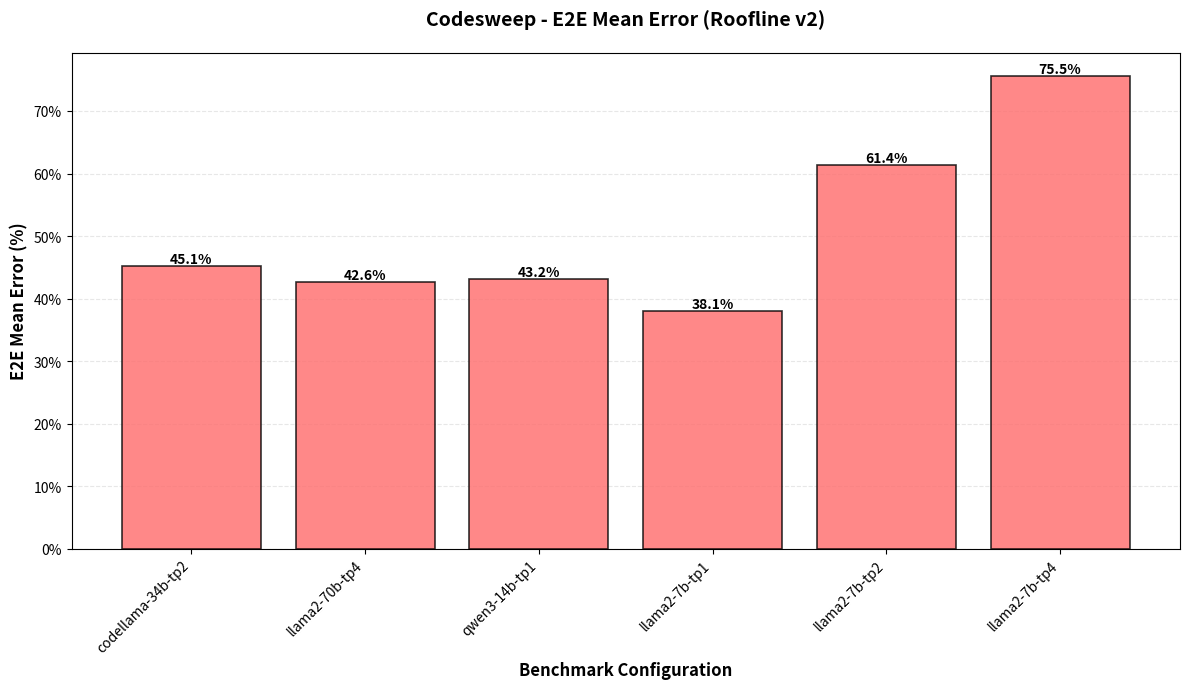

Python code for this plot: (Note: this script raises an exception after producing the figure.)
#!/usr/bin/env python3
"""
Plot benchmark results for roofline v2 evaluation.
Updated with latest evaluation results using hardware_config_roofline_valid.json.
"""

import matplotlib.pyplot as plt
import numpy as np

# --- New evaluation results (roofline v2 with minimal hardware config) ---

codesweep_data = {
    '20260210-codellama-34b-tp2': {
        'ttft_mean_ms': 87.42,
        'ttft_p90_ms': 88.73,
        'itl_mean_ms': 57.01,
        'e2e_mean_ms': 45.14,
        'e2e_p90_ms': 48.21
    },
    '20260210-llama2-70b-tp4': {
        'ttft_mean_ms': 88.09,
        'ttft_p90_ms': 88.78,
        'itl_mean_ms': 54.82,
        'e2e_mean_ms': 42.60,
        'e2e_p90_ms': 45.33
    },
    '20260210-qwen3-14b-tp1': {
        'ttft_mean_ms': 83.53,
        'ttft_p90_ms': 86.25,
        'itl_mean_ms': 54.70,
        'e2e_mean_ms': 43.19,
        'e2e_p90_ms': 47.64
    },
    'jan30-llama2-7b-tp1': {
        'ttft_mean_ms': 85.36,
        'ttft_p90_ms': 85.73,
        'itl_mean_ms': 51.43,
        'e2e_mean_ms': 38.07,
        'e2e_p90_ms': 43.47
    },
    'jan30-llama2-7b-tp2': {
        'ttft_mean_ms': 90.61,
        'ttft_p90_ms': 91.18,
        'itl_mean_ms': 69.39,
        'e2e_mean_ms': 61.41,
        'e2e_p90_ms': 66.64
    },
    'jan30-llama2-7b-tp4': {
        'ttft_mean_ms': 94.89,
        'ttft_p90_ms': 95.03,
        'itl_mean_ms': 80.08,
        'e2e_mean_ms': 75.54,
        'e2e_p90_ms': 77.76
    }
}

chatsweep_data = {
    '20260210-codellama-34b-tp2': {
        'ttft_mean_ms': 19.40,
        'ttft_p90_ms': 15.76,
        'itl_mean_ms': 31.54,
        'e2e_mean_ms': 31.31,
        'e2e_p90_ms': 30.56
    },
    '20260210-llama2-70b-tp4': {
        'ttft_mean_ms': 30.93,
        'ttft_p90_ms': 19.98,
        'itl_mean_ms': 20.40,
        'e2e_mean_ms': 19.14,
        'e2e_p90_ms': 18.55
    },
    '20260210-qwen3-14b-tp2': {
        'ttft_mean_ms': 47.43,
        'ttft_p90_ms': 36.98,
        'itl_mean_ms': 20.54,
        'e2e_mean_ms': 20.35,
        'e2e_p90_ms': 21.50
    },
    'jan30-llama2-7b-tp1': {
        'ttft_mean_ms': 33.78,
        'ttft_p90_ms': 26.73,
        'itl_mean_ms': 31.82,
        'e2e_mean_ms': 31.66,
        'e2e_p90_ms': 32.55
    },
    'jan30-llama2-7b-tp2': {
        'ttft_mean_ms': 68.53,
        'ttft_p90_ms': 66.18,
        'itl_mean_ms': 56.03,
        'e2e_mean_ms': 56.07,
        'e2e_p90_ms': 56.58
    },
    'jan30-llama2-7b-tp4': {
        'ttft_mean_ms': 80.18,
        'ttft_p90_ms': 76.01,
        'itl_mean_ms': 60.96,
        'e2e_mean_ms': 61.28,
        'e2e_p90_ms': 58.77
    }
}

# Summarization experiment (standalone)
summarization_data = {
    'dec17-tp1-qwen7': {
        'ttft_mean_ms': 84.92,
        'ttft_p90_ms': 78.89,
        'itl_mean_ms': 21.67,
        'e2e_mean_ms': 27.96,
        'e2e_p90_ms': 26.88
    }
}

OUTPUT_DIR = 'eval/roofline_v2_results'


def plot_e2e_mean_only(data, title, filename, color='#4ECDC4'):
    """Create a bar chart showing only E2E mean error."""
    benchmarks = list(data.keys())
    values = [data[bench]['e2e_mean_ms'] for bench in benchmarks]

    fig, ax = plt.subplots(figsize=(12, 7))

    x = np.arange(len(benchmarks))
    bars = ax.bar(x, values, color=color, alpha=0.8, edgecolor='black', linewidth=1.2)

    for bar, val in zip(bars, values):
        height = bar.get_height()
        ax.text(bar.get_x() + bar.get_width()/2., height,
                f'{val:.1f}%',
                ha='center', va='bottom', fontsize=10, fontweight='bold')

    ax.set_xlabel('Benchmark Configuration', fontsize=12, fontweight='bold')
    ax.set_ylabel('E2E Mean Error (%)', fontsize=12, fontweight='bold')
    ax.set_title(title, fontsize=14, fontweight='bold', pad=20)
    ax.set_xticks(x)
    ax.set_xticklabels([b.replace('20260210-', '').replace('jan30-', '').replace('dec17-', '')
                         for b in benchmarks],
                       rotation=45, ha='right')
    ax.grid(axis='y', alpha=0.3, linestyle='--')
    ax.set_axisbelow(True)
    ax.yaxis.set_major_formatter(plt.FuncFormatter(lambda y, _: f'{y:.0f}%'))

    plt.tight_layout()
    plt.savefig(filename, dpi=300, bbox_inches='tight')
    print(f"Saved plot to {filename}")
    plt.close()


def plot_metric_comparison(codesweep_data, chatsweep_data, metric, metric_label, filename):
    """Create a comparison plot for a specific metric across both workloads."""
    benchmarks = sorted(set(list(codesweep_data.keys()) + list(chatsweep_data.keys())))

    fig, ax = plt.subplots(figsize=(14, 7))

    x = np.arange(len(benchmarks))
    bar_width = 0.35

    code_vals = [codesweep_data[b].get(metric, 0) if b in codesweep_data else 0 for b in benchmarks]
    chat_vals = [chatsweep_data[b].get(metric, 0) if b in chatsweep_data else 0 for b in benchmarks]

    bars_code = ax.bar(x - bar_width/2, code_vals, bar_width, label='Codesweep', color='#FF6B6B', alpha=0.8, edgecolor='black', linewidth=0.8)
    bars_chat = ax.bar(x + bar_width/2, chat_vals, bar_width, label='Chatsweep', color='#4ECDC4', alpha=0.8, edgecolor='black', linewidth=0.8)

    # Add value labels
    for bar, val in zip(bars_code, code_vals):
        if val > 0:
            ax.text(bar.get_x() + bar.get_width()/2., bar.get_height(),
                    f'{val:.0f}%', ha='center', va='bottom', fontsize=8, fontweight='bold')
    for bar, val in zip(bars_chat, chat_vals):
        if val > 0:
            ax.text(bar.get_x() + bar.get_width()/2., bar.get_height(),
                    f'{val:.0f}%', ha='center', va='bottom', fontsize=8, fontweight='bold')

    ax.set_xlabel('Benchmark Configuration', fontsize=12, fontweight='bold')
    ax.set_ylabel('Error Percentage (%)', fontsize=12, fontweight='bold')
    ax.set_title(f'{metric_label} - Codesweep vs Chatsweep (Roofline v2)', fontsize=14, fontweight='bold', pad=20)
    ax.set_xticks(x)
    ax.set_xticklabels([b.replace('20260210-', '').replace('jan30-', '') for b in benchmarks],
                       rotation=45, ha='right')
    ax.legend(framealpha=0.9, fontsize=11)
    ax.grid(axis='y', alpha=0.3, linestyle='--')
    ax.set_axisbelow(True)
    ax.yaxis.set_major_formatter(plt.FuncFormatter(lambda y, _: f'{y:.0f}%'))

    plt.tight_layout()
    plt.savefig(filename, dpi=300, bbox_inches='tight')
    print(f"Saved plot to {filename}")
    plt.close()


def plot_all_metrics_heatmap(codesweep_data, chatsweep_data, summarization_data, filename):
    """Create a heatmap showing all metrics for all experiments."""
    metrics = ['ttft_mean_ms', 'ttft_p90_ms', 'itl_mean_ms', 'e2e_mean_ms', 'e2e_p90_ms']
    metric_labels = ['TTFT Mean', 'TTFT P90', 'ITL Mean', 'E2E Mean', 'E2E P90']

    # Build experiment list with workload type suffix
    experiments = []
    values = []

    for bench in sorted(chatsweep_data.keys()):
        label = bench.replace('20260210-', '').replace('jan30-', '') + ' (chat)'
        experiments.append(label)
        values.append([chatsweep_data[bench][m] for m in metrics])

    for bench in sorted(codesweep_data.keys()):
        label = bench.replace('20260210-', '').replace('jan30-', '') + ' (code)'
        experiments.append(label)
        values.append([codesweep_data[bench][m] for m in metrics])

    for bench in sorted(summarization_data.keys()):
        label = bench.replace('dec17-', '') + ' (summ)'
        experiments.append(label)
        values.append([summarization_data[bench][m] for m in metrics])

    data = np.array(values)

    fig, ax = plt.subplots(figsize=(10, 12))
    im = ax.imshow(data, cmap='RdYlGn_r', aspect='auto', vmin=0, vmax=100)

    ax.set_xticks(np.arange(len(metric_labels)))
    ax.set_yticks(np.arange(len(experiments)))
    ax.set_xticklabels(metric_labels, fontsize=11, fontweight='bold')
    ax.set_yticklabels(experiments, fontsize=10)

    # Add text annotations
    for i in range(len(experiments)):
        for j in range(len(metric_labels)):
            val = data[i, j]
            color = 'white' if val > 60 else 'black'
            ax.text(j, i, f'{val:.1f}%', ha='center', va='center',
                    fontsize=9, fontweight='bold', color=color)

    ax.set_title('Roofline v2 - Mean % Error by Experiment & Metric', fontsize=14, fontweight='bold', pad=20)
    cbar = plt.colorbar(im, ax=ax, shrink=0.8)
    cbar.set_label('Error (%)', fontsize=11)

    plt.tight_layout()
    plt.savefig(filename, dpi=300, bbox_inches='tight')
    print(f"Saved plot to {filename}")
    plt.close()


if __name__ == "__main__":
    # E2E mean error bar charts per workload type
    plot_e2e_mean_only(
        codesweep_data,
        'Codesweep - E2E Mean Error (Roofline v2)',
        f'{OUTPUT_DIR}/codesweep_results.png',
        color='#FF6B6B'
    )

    plot_e2e_mean_only(
        chatsweep_data,
        'Chatsweep - E2E Mean Error (Roofline v2)',
        f'{OUTPUT_DIR}/chatsweep_results.png',
        color='#4ECDC4'
    )

    # E2E comparison: codesweep vs chatsweep
    plot_metric_comparison(
        codesweep_data, chatsweep_data,
        'e2e_mean_ms', 'E2E Mean Error',
        f'{OUTPUT_DIR}/e2e_comparison.png'
    )

    # Full heatmap of all metrics x all experiments
    plot_all_metrics_heatmap(
        codesweep_data, chatsweep_data, summarization_data,
        f'{OUTPUT_DIR}/all_metrics_heatmap.png'
    )

    print("\nAll plots generated successfully!")
